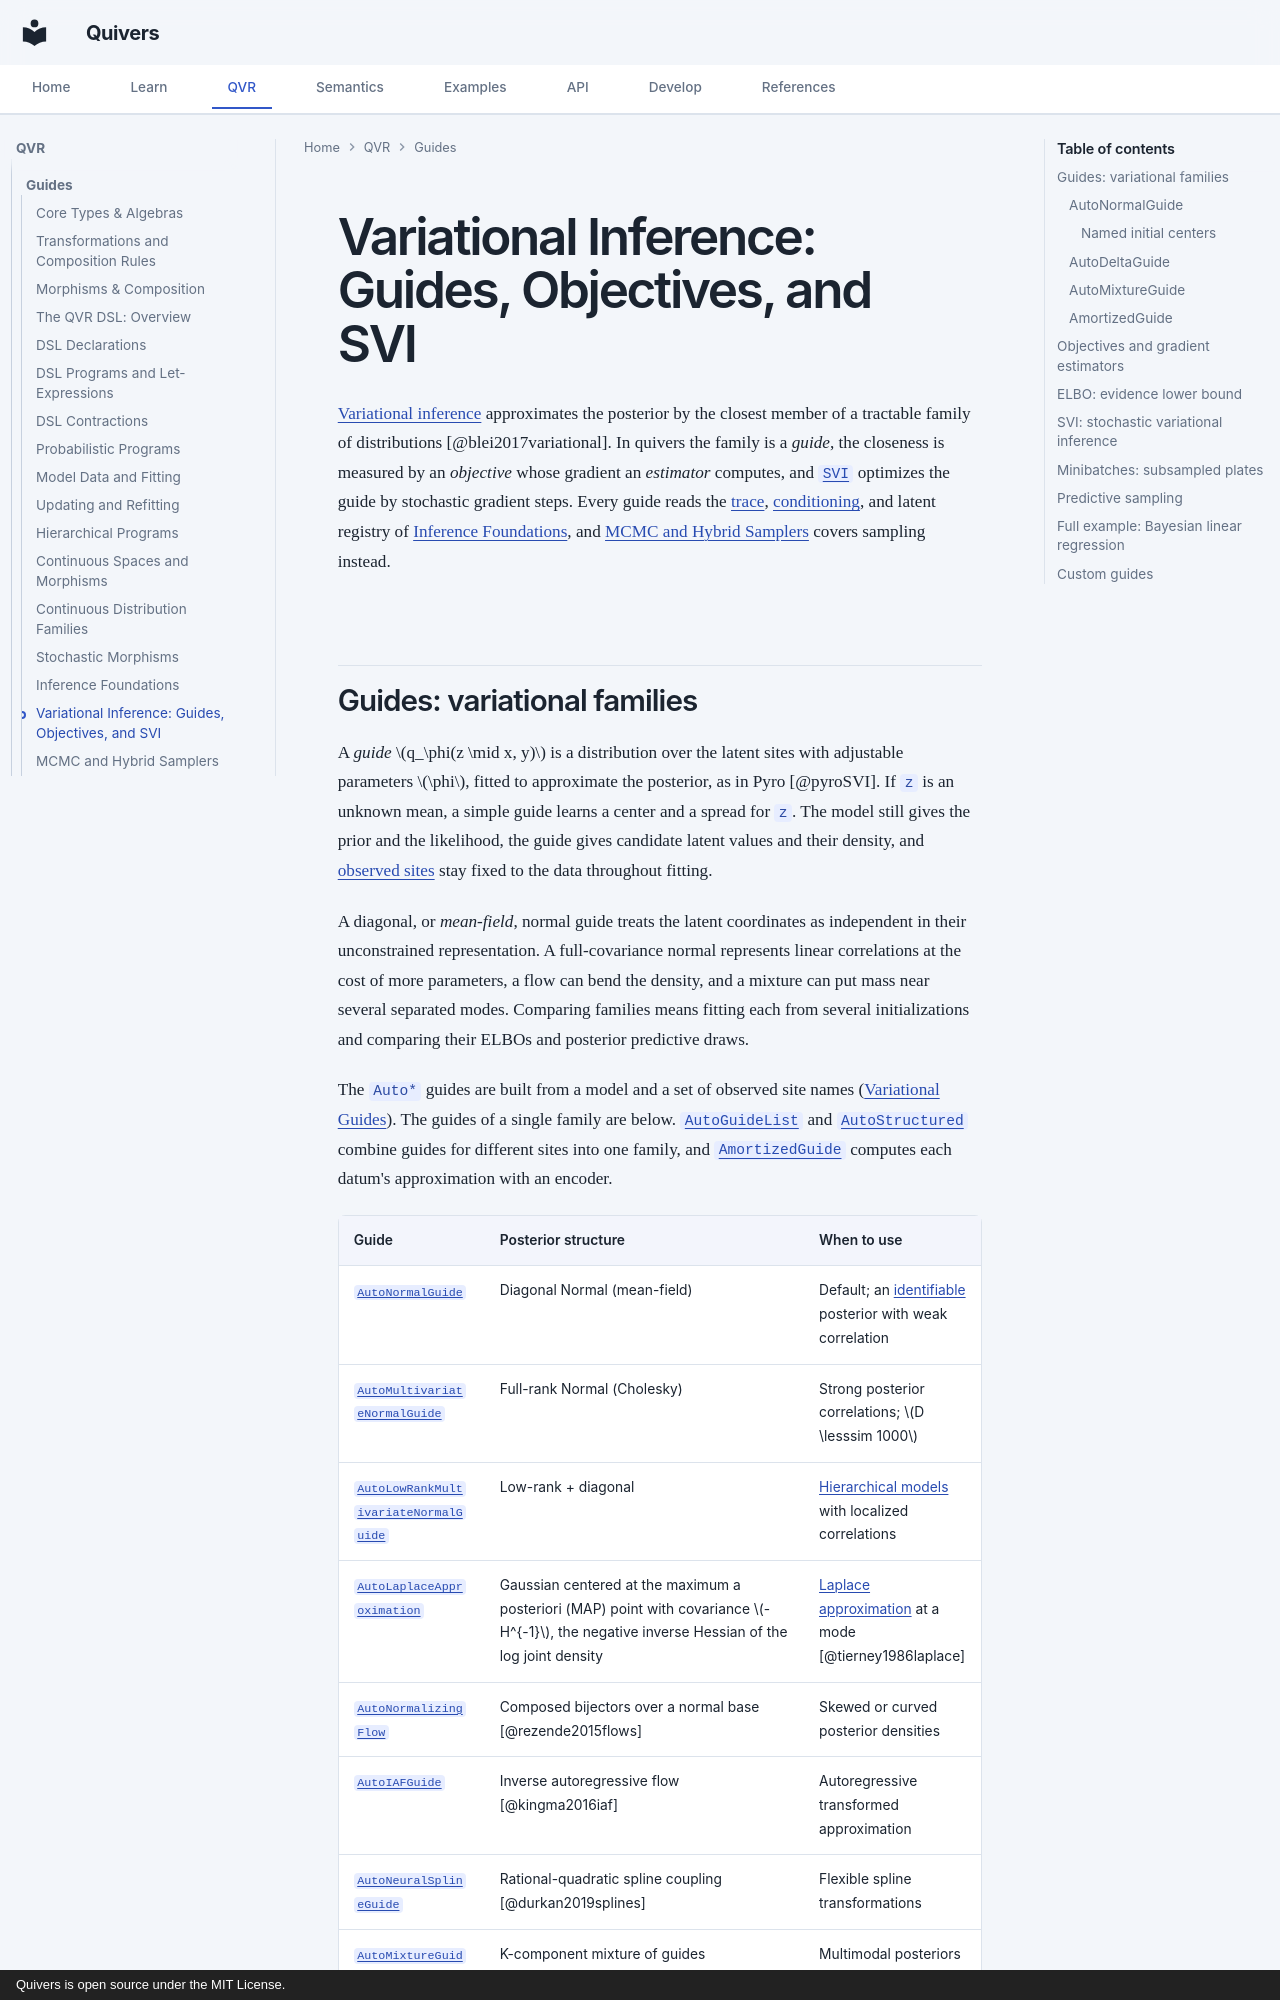

repository: quivers-dev/quivers · page: guides/inference-svi/index.html · generator: mkdocs · copyright: Quivers is open source under the MIT License.

# Variational Inference: Guides, Objectives, and SVI

[Variational inference](https://en.wikipedia.org/wiki/Variational_Bayesian_methods)
approximates the posterior by the closest member of a tractable family of
distributions [@blei2017variational]. In quivers the family is a *guide*, the closeness
is measured by an *objective* whose gradient an *estimator* computes, and
[`SVI`](../api/inference/svi.md#quivers.inference.svi.SVI) optimizes the guide by
stochastic gradient steps. Every guide reads the
[trace](inference-foundations.md#trace-and-sample-sites),
[conditioning](inference-foundations.md#conditioning-on-observations), and latent
registry of [Inference Foundations](inference-foundations.md), and
[MCMC and Hybrid Samplers](inference-mcmc.md) covers sampling instead.
